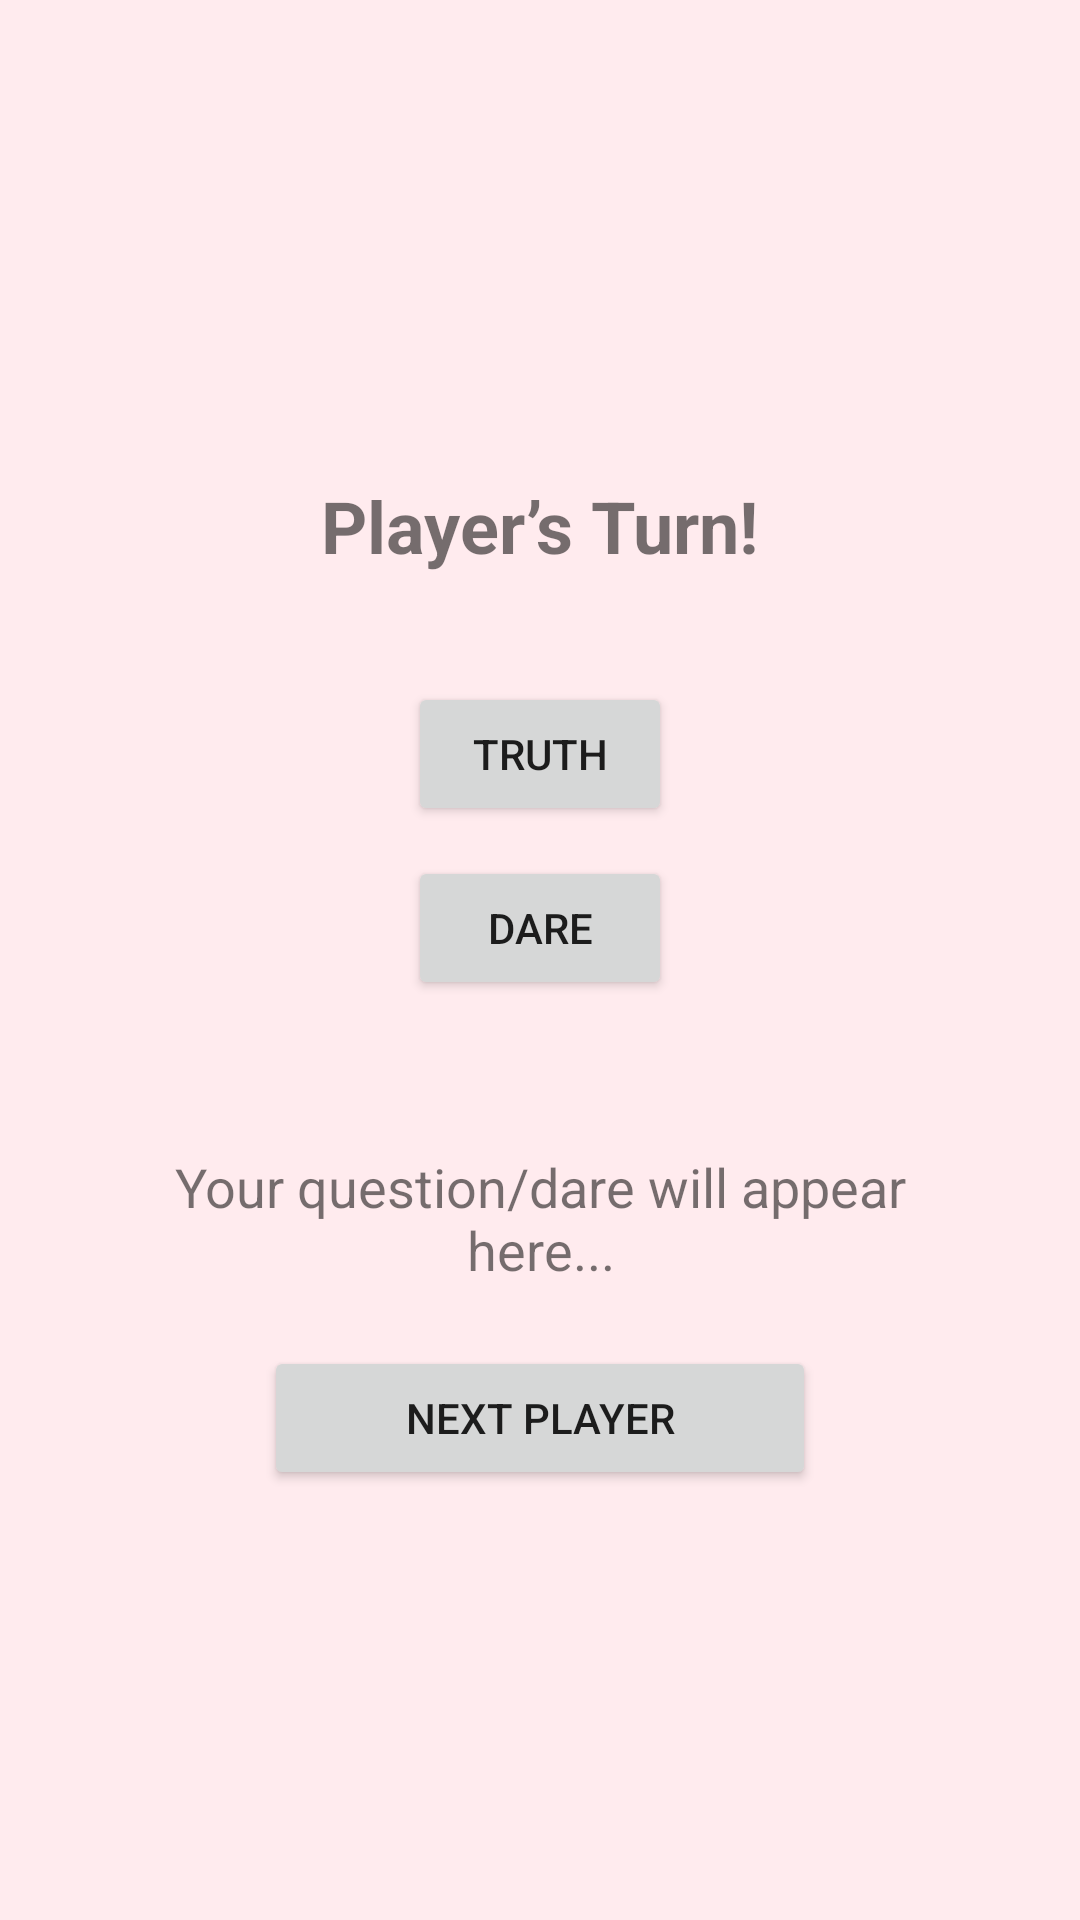

Layout XML and referenced resources for this Android screen:
<!-- AndroidManifest.xml: application theme Theme.TruthOrDareApp -->
<!-- res/layout/activity_game.xml -->
<?xml version="1.0" encoding="utf-8"?>
<LinearLayout xmlns:android="http://schemas.android.com/apk/res/android"
    android:layout_width="match_parent"
    android:layout_height="match_parent"
    android:gravity="center"
    android:orientation="vertical"
    android:padding="24dp"
    android:background="#FFEBEE">

    
    <TextView
        android:id="@+id/tvPlayer"
        android:layout_width="wrap_content"
        android:layout_height="wrap_content"
        android:padding="16dp"
        android:text="Player’s Turn!"
        android:textSize="24sp"
        android:textStyle="bold" />

    
    <Button
        android:id="@+id/btnTruth"
        android:layout_width="wrap_content"
        android:layout_height="wrap_content"
        android:text="Truth"
        android:layout_marginTop="20dp"/>

    
    <Button
        android:id="@+id/btnDare"
        android:layout_width="wrap_content"
        android:layout_height="wrap_content"
        android:text="Dare"
        android:layout_marginTop="10dp"/>

    
    <TextView
        android:id="@+id/tvQuestion"
        android:layout_width="wrap_content"
        android:layout_height="wrap_content"
        android:text="Your question/dare will appear here..."
        android:textSize="18sp"
        android:gravity="center"
        android:padding="20dp"
        android:layout_marginTop="30dp"/>

    <Button
        android:id="@+id/nextButton"
        android:layout_width="184dp"
        android:layout_height="wrap_content"
        android:text="Next Player" />

</LinearLayout>
<!-- resources referenced by this layout -->
<resources>
  <style name="Theme.TruthOrDareApp" parent="Theme.MaterialComponents.DayNight.DarkActionBar">
          
          <item name="colorPrimary">@color/purple_500</item>
          <item name="colorPrimaryVariant">@color/purple_700</item>
          <item name="colorOnPrimary">@color/white</item>
          
          <item name="colorSecondary">@color/teal_200</item>
          <item name="colorSecondaryVariant">@color/teal_700</item>
          <item name="colorOnSecondary">@color/black</item>
          
          <item name="android:statusBarColor">?attr/colorPrimaryVariant</item>
          
      </style>
  <!-- not gathered from this repository: default colours our renderer supplied (Android Studio template values) -->
  <color name="purple_500">#FF6200EE</color>
  <color name="purple_700">#FF3700B3</color>
  <color name="teal_200">#FF03DAC5</color>
  <color name="teal_700">#FF018786</color>
  <color name="black">#FF000000</color>
  <color name="white">#FFFFFFFF</color>
</resources>
